Run: headless pygame with SDL's dummy video driver; simulated clock (each Clock.tick advances the game by its frame time, no real sleeping); random seed 0; keys injected as events and as key.get_pressed() state; no mouse input.
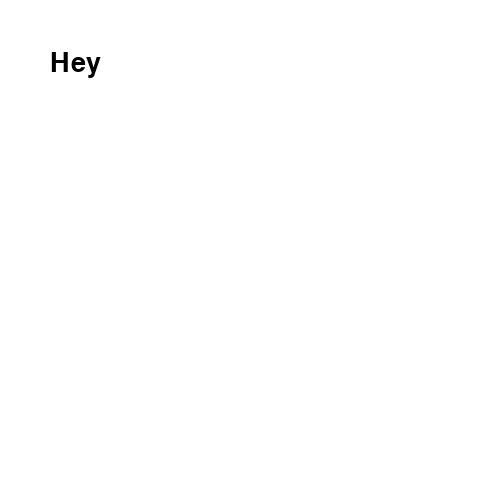
Frame 1 of 4 · flips 1–60 · no input
Frame 2 of 4 · flips 61–180 · tapped SPACE, RETURN · held RIGHT (→), D · screen unchanged from frame 1, image omitted
Frame 3 of 4 · flips 181–300 · held DOWN (↓), S · screen unchanged from frame 2, image omitted
Frame 4 of 4 · flips 301–420 · held LEFT (←), A, UP (↑), W · screen unchanged from frame 3, image omitted

The pygame program that drew these frames:

import os
import random
import pygame as pg

pg.init()
class Board:
    # defining colors  hex values
    white = (255, 255, 255)
    black = (0, 0, 0)
    red = (255, 0, 0)
    # setting frame rate
    FPS = 30
    # making a clock variable
    clock = pg.time.Clock()
    # board size
    display_width = 500
    display_height = 500
    display = pg.display.set_mode((display_width, display_height))

    # the constructor function
    def __init__(self):
        # setting caption
        pg.display.set_caption('Sudoku')
        # displaying the board
        while True:
            for event in pg.event.get():
                if event.type == pg.QUIT:
                    pg.quit()
                    quit()
            # filling the board FPS times in a second
            # using desired color
            Board.display.fill(Board.white)
            self.print_numbers()
            # updating the new board FPS times in a second
            Board.clock.tick(Board.FPS)
            pg.display.update()

    # printing the numbers on the sudoku board
    def print_stuff(self, font_size, text, color, x, y):
        # getting font, fontsize and text to be printed
        self.font = pg.font.Font(None, font_size)
        self.text = text
        self.text_render = self.font.render(self.text, True, color)
        Board.display.blit(self.text_render, (x, y))

    def print_numbers(self):
        self.print_stuff(40, 'Hey', Board.black, 50, 50)

thing = Board()
thing()
